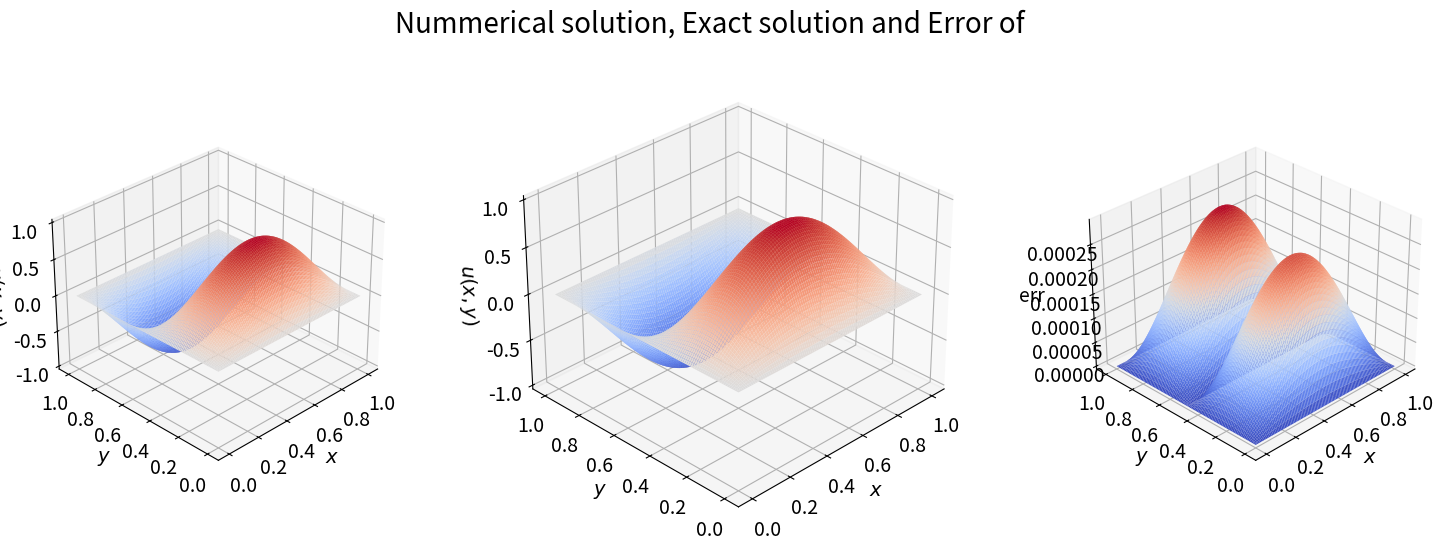
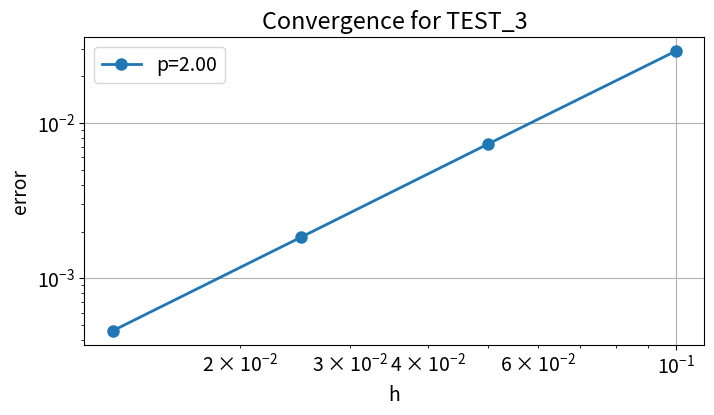

Write Python code to recreate these figures, in order.
import numpy as np
from scipy.linalg import solve
import scipy.sparse as sparse             # Sparse matrices
from scipy.sparse.linalg import spsolve   # Linear solver for sparse matrices
import matplotlib.pyplot as plt
newparams = {'figure.figsize': (8.0, 4.0), 'axes.grid': True,
             'lines.markersize': 8, 'lines.linewidth': 2,
             'font.size': 14}
plt.rcParams.update(newparams)
from mpl_toolkits.mplot3d import Axes3D     # For 3-d plot
from matplotlib import cm
from matplotlib import ticker



"""Functions used in class"""
# Define index mapping
def I(i, j, N):
    return j * (N + 1) + i

# Normal function to get the matrix A, for convergence of order 2, also returns x, y for the grid
def get_Axy(bvp, N):
    # N, Number of intervals
    # Gridsize
    h = (bvp.b - bvp.a) / N
    # Total number of unknowns
    N2 = (N + 1) * (N + 1)
    # Make the grid
    y, x = np.ogrid[bvp.a:bvp.b:(N + 1) * 1j, bvp.a:bvp.b:(N + 1) * 1j]

    # Define zero matrix A of right size and insert 0
    A = sparse.dok_matrix((N2, N2))
    # some constans
    muhh = - bvp.mu / (h * h)
    h2 = 1 / (2 * h)

    # set in the inner values
    for i in range(1, N):
        for j in range(1, N):
            index = bvp.I(i, j, N)
            v1, v2 = bvp.V(x[0, i], y[j, 0])
            A[index, index] = - 4 * muhh  # U_ij, U_p
            A[index, index - N - 1] = muhh - v2 * h2  # U_{i,j-1}, U_s
            A[index, index + N + 1] = muhh + v2 * h2  # U_{i,j+1}, U_n
            A[index, index - 1] = muhh - v1 * h2  # U_{i-1,j}, U_w
            A[index, index + 1] = muhh + v1 * h2  # U_{i+1,j}, U_e

    # Incorporate boundary conditions
    # Add boundary values related to unknowns from the first and last grid ROW
    for j in [0, N]:
        for i in range(0, N + 1):
            index = bvp.I(i, j, N)
            A[index, index] = 1

    # Add boundary values related to unknowns from the first and last grid COLUMN
    for i in [0, N]:
        for j in range(0, N + 1):
            index = bvp.I(i, j, N)
            A[index, index] = 1
    return A, x, y

# Function to get the matrix A for the circle quadrant, order 1 for small h/ big N, also returns x, y
def get_Axy_circle_quadrant(bvp, N):
    # N, Number of intervals
    # Gridsize
    h = (bvp.b - bvp.a) / N
    # Total number of unknowns
    N2 = (N + 1) * (N + 1)
    # Make the grid
    y, x = np.ogrid[bvp.a:bvp.b:(N + 1) * 1j, bvp.a:bvp.b:(N + 1) * 1j]
    # Define zero matrix A of right size and insert 0
    A = sparse.dok_matrix((N2, N2))
    # some constants
    muhh = - bvp.mu / (h * h)
    h1 = 1 / h
    h2 = 1 / (2 * h)

    # Matrix to store what kind of point we are working on.
    P = sparse.dok_matrix((N+1, N+1))
    # 0: normal inner point, or point outside of the circle quadrant
    # 1: The point to the east is on the circle quadrant, but not the north point
    # 2: The point to the north is on the circle quadrant, but not the east point
    # 3: Both the point to the east and the north are on the circle quadrant
    # classify the point like given over
    for i in range(1, N):
        for j in range(1, N):
            xp = x[0, i]
            yp = y[j, 0]
            if (xp + h) ** 2 + yp ** 2 >= bvp.c and xp ** 2 + (yp + h) ** 2 < bvp.c:
                P[i, j] = 1
            if xp ** 2 + (yp + h) ** 2 >= bvp.c and (xp + h) ** 2 + yp ** 2 < bvp.c:
                P[i, j] = 2
            if (xp + h) ** 2 + (yp + h) ** 2 >= bvp.c and \
                    (xp + h) ** 2 + yp ** 2 < bvp.c and xp ** 2 + (yp + h) ** 2 < bvp.c:
                P[i, j] = 3

    # Give the points "there values" according to P matrix
    for i in range(1, N):
        for j in range(1, N):
            index = bvp.I(i, j, N)
            xp = x[0, i]
            yp = y[j, 0]
            v1, v2 = bvp.V(xp, yp)
            if P[i, j] == 0:
                A[index, index] = - 4 * muhh  # U_ij, U_p
                A[index, index - N - 1] = muhh - v2 * h2  # U_{i,j-1}, U_s
                A[index, index + N + 1] = muhh + v2 * h2  # U_{i,j+1}, U_n
                A[index, index - 1] = muhh - v1 * h2  # U_{i-1,j}, U_w
                A[index, index + 1] = muhh + v1 * h2  # U_{i+1,j}, U_e
            if P[i, j] == 1:
                rho = (np.sqrt(bvp.c - yp ** 2) - xp) / h
                A[index, index] = - 2 * muhh - 2 * muhh / rho \
                                  - (2 * xp / (rho * h * h) + h1 / rho - h1) * v1  # U_ij, U_p
                A[index, index - 1] = 2 * muhh / (1 + rho) \
                                       + (2 * xp / (h * h * (rho + 1)) - h1 * rho / (rho + 1)) * v1  # U_{i-1,j}, U_w
                A[index, index + 1] = 2 * muhh / (rho * (rho + 1)) \
                                       + (2 * xp / (h * h * rho * (rho + 1)) + h1 / (
                            rho * (rho + 1))) * v1  # U_{i+1,j}, U_e
                A[index, index - N - 1] = muhh - v2 * h2  # U_{i,j-1}, U_s
                A[index, index + N + 1] = muhh + v2 * h2  # U_{i,j+1}, U_n
            if P[i, j] == 2:
                eta = (np.sqrt(bvp.c - xp ** 2) - yp) / h
                A[index, index] += - 2 * muhh - 2 * muhh / eta \
                                   - (2 * yp / (eta * h * h) + h1 / eta - h1) * v2  # U_ij, U_p
                A[index, index - N - 1] += 2 * muhh / (1 + eta) \
                                           + (2 * yp / (h * h * (eta + 1)) - h1 * eta / (
                            eta + 1)) * v2  # U_{i,j-1}, U_s
                A[index, index + N + 1] += 2 * muhh / (eta * (eta + 1)) \
                                           + (2 * yp / (h * h * eta * (eta + 1)) + h1 / (
                        eta * (eta + 1))) * v2  # U_{i,j+1}, U_n
                A[index, index - 1] += muhh - v1 * h2  # U_{i-1,j}, U_w
                A[index, index + 1] += muhh + v1 * h2  # U_{i+1,j}, U_e
            if P[i, j] == 3:
                rho = (np.sqrt(bvp.c - yp ** 2) - xp) / h
                A[index, index] = - 2 * muhh - 2 * muhh / rho \
                                  - (2 * xp / (rho * h * h) + h1 / rho - h1) * v1  # U_ij, U_p
                A[index, index - 1] = 2 * muhh / (1 + rho) \
                                      + (2 * xp / (h * h * (rho + 1)) - h1 * rho / (rho + 1)) * v1  # U_{i-1,j}, U_w
                A[index, index + 1] = 2 * muhh / (rho * (rho + 1)) \
                                      + (2 * xp / (h * h * rho * (rho + 1)) + h1 / (
                        rho * (rho + 1))) * v1  # U_{i+1,j}, U_e
                eta = (np.sqrt(bvp.c - xp ** 2) - yp) / h
                A[index, index] += - 2 * muhh - 2 * muhh / eta \
                                   - (2 * yp / (eta * h * h) + h1 / eta - h1) * v2  # U_ij, U_p
                A[index, index - N - 1] += 2 * muhh / (1 + eta) \
                                           + (2 * yp / (h * h * (eta + 1)) - h1 * eta / (
                        eta + 1)) * v2  # U_{i,j-1}, U_s
                A[index, index + N + 1] += 2 * muhh / (eta * (eta + 1)) \
                                           + (2 * yp / (h * h * eta * (eta + 1)) + h1 / (
                        eta * (eta + 1))) * v2  # U_{i,j+1}, U_n

    # Boundary condition of circle quadrant
    for i in range(1, N):
        for j in range(1, N):
            if x[0, i] ** 2 + y[j, 0] ** 2 >= bvp.c:
                index = bvp.I(i, j, N)
                A[index, index] = 1  # U_ij
                # clean up
                A[index, index - N - 1] = 0  # U_{i,j-1}, U_s
                A[index, index + N + 1] = 0  # U_{i,j+1}, U_n
                A[index, index - 1] = 0  # U_{i-1,j}, U_w
                A[index, index + 1] = 0  # U_{i+1,j}, U_e

    # Add boundary values for the square
    # Add boundary values related to unknowns from the first and last grid ROW
    for j in [0, N]:
        for i in range(0, N + 1):
            index = bvp.I(i, j, N)
            A[index, index] = 1

    # Add boundary values related to unknowns from the first and last grid COLUMN
    for i in [0, N]:
        for j in range(0, N + 1):
            index = bvp.I(i, j, N)
            A[index, index] = 1
    return A, x, y


# Function to get A matrix for longer stepsizes in 1d, order 1 (for small h/ big N), also returns x, y
def get_Axy_square_longer_step_1d(bvp, N):
    # N, Number of intervals
    # Gridsize
    h = (bvp.b - bvp.a) / N
    # Total number of unknowns
    N2 = (N + 1) * (N + 1)
    # Make the grid
    y, x = np.ogrid[bvp.a:bvp.b:(N + 1) * 1j, bvp.a:bvp.b:(N + 1) * 1j]

    # Define zero matrix A of right size and insert 0
    A = sparse.dok_matrix((N2, N2))
    # one constant
    muhh = - bvp.mu / (h * h)

    # set in the inner values
    for i in range(1, N):
        for j in range(1, N):
            index = bvp.I(i, j, N)
            v1, v2 = bvp.V(x[0, i], y[j, 0])
            A[index, index] = - 4 * muhh + v1 / h - v2 / h  # U_ij, U_p
            A[index, index - N - 1] = muhh   # U_{i,j-1}, U_s
            A[index, index + N + 1] = muhh + v2 / h  # U_{i,j+1}, U_n
            A[index, index - 1] = muhh - v1 / h  # U_{i-1,j}, U_w
            A[index, index + 1] = muhh  # U_{i+1,j}, U_e

    # Incorporate boundary conditions
    # Add boundary values related to unknowns from the first and last grid ROW
    for j in [0, N]:
        for i in range(0, N + 1):
            index = bvp.I(i, j, N)
            A[index, index] = 1

    # Add boundary values related to unknowns from the first and last grid COLUMN
    for i in [0, N]:
        for j in range(0, N + 1):
            index = bvp.I(i, j, N)
            A[index, index] = 1

    return A, x, y


# function to apply the boundary condition G to F in the right places on a square
def apply_bcs_square(F, G, N, bvp):
    # Add boundary values related to unknowns from the first and last grid ROW
    bc_indices = np.array([bvp.I(i, j, N) for j in [0, N] for i in range(0, N + 1)])
    F[bc_indices] = G[bc_indices]

    # Add boundary values related to unknowns from the first and last grid COLUMN
    bc_indices = np.array([bvp.I(i, j, N) for i in [0, N] for j in range(0, N + 1)])
    F[bc_indices] = G[bc_indices]
    return F


# function to apply the boundary condition G to F in the right places on a circle quadrant
def apply_bsc_circle_quadrant(F, G, N, bvp):
    # Add boundary values for the square first
    F = apply_bcs_square(F, G, N, bvp)
    # Make the grid
    y, x = np.ogrid[bvp.a:bvp.b:(N + 1) * 1j, bvp.a:bvp.b:(N + 1) * 1j]
    for i in range(1, N):
        for j in range(1, N):
            if x[0, i] ** 2 + y[j, 0] ** 2 >= bvp.c:
                index = bvp.I(i, j, N)
                F[index] = G[index]

    return F


# Function for Boundary condition on square
def G_square(x, y, bvp, N):
    G = np.zeros((N+1, N+1))
    G[0, :] = bvp.gs(x).ravel()
    G[-1, :] = bvp.gn(x).ravel()
    G[:, 0] = bvp.gw(y).ravel()
    G[:, -1] = bvp.ge(y).ravel()
    return G


# Function for Boundary condition on circle quadrant
def G_circle_quadrant(x, y, bvp, N):
    # ge and gn may do not exist, do gc
    G = sparse.dok_matrix((N + 1, N + 1))
    for i in range(0, N + 1):
        for j in range(0, N + 1):
            if x[0, i] ** 2 + y[j, 0] ** 2 >= bvp.c:
                G[i, j] = bvp.gc(x[0, i], y[j, 0])
    G = G.toarray()
    # gw and gs exist, so do them last
    G[0, :] = bvp.gs(x).ravel()
    G[:, 0] = bvp.gw(y).ravel()

    return G

"""Class"""
# A class to hold the parameters of the BVP
# -mu div grad u + V * grad u = f, on (a,b)x(a,b), u = g on Boundary, with Dirichlet boundary conditions
class BVP(object):
    def __init__(self, f, V, gs=None, gn=None, gw=None, ge=None, a=0, b=1, mu=1, uexact=None, I=I, get_Axy=get_Axy,
                 apply_bcs=apply_bcs_square, G=G_square, c=1, gc=None):
        self.f = f       # Source function
        self.V = V       # function representing the vector
        self.gs = gs     # S boundary condition
        self.gn = gn     # N boundary condition
        self.gw = gw     # W boundary condition
        self.ge = ge     # E boundary condition
        self.a = a       # Interval
        self.b = b
        self.mu = mu    # constant mu
        self.uexact = uexact  # The exact solution, if known.
        self.I = I      # index mapping
        self.get_Axy = get_Axy  # Get matrix A and x, y
        self.apply_bcs = apply_bcs  # apply boundary in F
        self.G = G  # Boundary condition for F.
        self.c = c  # constant for circle quadrant boundary condition, i.e. x^2 + y^2 = c
        self.gc = gc  # Boundary condition for circle quadrant boundary condition, i.e. x^2 + y^2 = c

"""Functions not used in class"""
# solve the BVP and plot it if value plot=True
def solve_BVP_and_plot(bvp, N, test, plot=True, view=225, save=False):
    # Make grid and matrix
    A, x, y = bvp.get_Axy(bvp, N)
    F = bvp.f(x, y).ravel()
    G = bvp.G(x, y, bvp, N).ravel()
    # Apply bcs
    F = bvp.apply_bcs(F, G, N, bvp)
    # Solve
    A_csr = A.tocsr()
    U = spsolve(A_csr, F).reshape((N+1, N+1))

    try:
        U_exact = bvp.uexact(x, y)
        err = np.abs(U - U_exact)
        print('The error is {:.2e}'.format(np.max(np.max(err))) + ", N = " + str(N))
        if plot:
            fig = plt.figure(num=test, figsize=(18, 6), dpi=100)
            fig.suptitle("Nummerical solution, Exact solution and Error of" +test, fontsize=20)
            ax1 = fig.add_subplot(1, 3, 1, projection='3d')
            ax2 = fig.add_subplot(1, 3, 2, projection='3d')
            ax3 = fig.add_subplot(1, 3, 3, projection='3d')

            ax1 = plot2D(ax1, x, y, U, view=view)
            ax2 = plot2D(ax2, x, y, U_exact, view=view,)
            ax3 = plot2D(ax3, x, y, err, view=view, zlabel="err")

            formatter = ticker.ScalarFormatter()
            formatter.set_scientific(True)
            formatter.set_powerlimits((-2, 2))
            ax3.w_zaxis.set_major_formatter(formatter)

            # Set to "save" to True to save the plot
            plt.subplots_adjust(hspace=0.3, wspace=0.45)
            if save:
                plt.savefig(get_name_of_plot(test) + ".pdf", bbox_inches='tight')

        return err
    except:
        print("No excat solution given")
        fig = plt.figure(num=test, figsize=(6, 6), dpi=100)
        fig.suptitle("Nummerical solution, Exact solution and Error of" + test, fontsize=20)
        ax1 = fig.add_subplot(1, 1, 1, projection='3d')
        ax1 = plot2D(ax1, x, y, U, view=view)
        # Set to "save" to True to save the plot
        plt.subplots_adjust(hspace=0.3, wspace=0.45)
        # Set to "save" to True to save the plot
        if save:
            plt.savefig(get_name_of_plot(test) + ".pdf", bbox_inches='tight')
        return None


# Function to find the order of convergence
def convergence(bvp, P, N=10):
    # Measure the error for different stepsizes.
    # Require bvp.uexact to be set.
    # Number of different stepsizes
    Hconv = np.zeros(P)  #log(h) = log(1/N) = -log(N)
    Econv = np.zeros(P)
    for p in range(P):
        Eh = solve_BVP_and_plot(bvp, N, "", plot=False)
        Econv[p] = np.max(np.max(Eh))
        Hconv[p] = 1 / N
        N *= 2  # Double the number of intervals
    order = np.polyfit(np.log(Hconv), np.log(Econv), 1)[0]   # Measure the order
    return Hconv, Econv, order


"""Functions related to plotting"""
# fix name of plot, for saving
def get_name_of_plot(title):
    for i in range(len(title)):
        if title[i] == " ":
            title[i] = "_"
    return title


# Plot x, y, and u(x, y)
def plot2D(ax, X, Y, Z, view=270, zlabel='$u(x,y)$'):
    ax.plot_surface(X, Y, Z, rstride=1, cstride=1, cmap=cm.coolwarm)  # Surface-plot
    # Set initial view angle
    ax.view_init(30, view)

    # Set labels and show figure
    ax.set_xlabel('$x$')
    ax.set_ylabel('$y$')
    ax.set_zlabel(zlabel)
    return ax

# Function to make a convergence plot
def plot_convergence(H, E, p, title, save=False):
    plt.figure()
    plt.loglog(H, E, 'o-', label='p={:.2f}'.format(p))
    plt.grid('on')
    plt.xlabel('h')
    plt.ylabel('error')
    plt.title(title)
    plt.legend()

    # Set to "save" to True to save the plot
    if save:
        plt.savefig(get_name_of_plot(title) + ".pdf", bbox_inches='tight')


"""Code for Tests and tasks"""

def TEST_1(N, P=4, save=False):
    # Test just the possion problem
    print("------------------------------------------")
    print("Test 1, N = ", N)
    # Boundary conditions and source functions.
    gs = lambda x: np.zeros_like(x)
    gn = lambda x: np.sin(x) * np.sin(1)
    gw = lambda y: np.zeros_like(y)
    ge = lambda y: np.sin(1) * np.sin(y)
    f = lambda x, y: 2 * np.sin(x) * np.sin(y)

    # excat solution
    uexact = lambda x, y: np.sin(x) * np.sin(y)

    # function acting as vector
    def V(x, y):
        return 0, 0

    test = BVP(f, V, gs=gs, gn=gn, gw=gw, ge=ge, uexact=uexact)
    solve_BVP_and_plot(test, N, "TEST_1", save=save)
    print("------------------------------------------")
    print("Test convergence for TEST_1")
    Hconv, Econv, order = convergence(test, P=P)
    plot_convergence(Hconv, Econv, order, "Convergence for TEST_1", save=save)
    print("Convergence order: " + "{:.2f}".format(order))
    print("------------------------------------------")


def TEST_2(N, P=4, save=False):
    print("------------------------------------------")
    print("Test 2, N = ", N)
    # Boundary conditions and source functions.
    gs = lambda x: np.zeros_like(x)
    gn = lambda x: np.sin(x) * np.sin(1)
    gw = lambda y: np.zeros_like(y)
    ge = lambda y: np.sin(1) * np.sin(y)
    f = lambda x, y: 2 * np.sin(x) * np.sin(y) + np.sin(x) * np.cos(y) + np.cos(x) * np.sin(y)

    # exact solution
    uexact = lambda x, y: np.sin(x) * np.sin(y)

    # function acting as vector
    def V(x, y):
        return 1, 1

    test = BVP(f, V,  gs=gs, gn=gn, gw=gw, ge=ge, uexact=uexact)
    solve_BVP_and_plot(test, N, "TEST_2", save=save)
    print("------------------------------------------")
    print("Test convergence for TEST_2")
    Hconv, Econv, order = convergence(test, P=P)
    plot_convergence(Hconv, Econv, order, "Convergence for TEST_2", save=save)
    print("Convergence order: " + "{:.2f}".format(order))
    print("------------------------------------------")


def TEST_3(N, P=4, c1=1, c2=1, save=False):
    print("------------------------------------------")
    print("Test 3, N = ", N)
    # Boundary conditions and source functions.
    gs = lambda x: np.zeros_like(x)
    gn = lambda x: np.zeros_like(x)
    gw = lambda y: np.zeros_like(y)
    ge = lambda y: np.zeros_like(y)
    f = lambda x, y: 5 * np.pi * np.pi * np.sin(1 * np.pi * x) * np.sin(2 * np.pi * y) \
                     + c1 * np.pi * np.cos(1 * np.pi * x) * np.sin(2 * np.pi * y) \
                     + c2 * 2 * np.pi * np.sin(1 * np.pi * x) * np.cos(2 * np.pi * y)

    # exact solution
    uexact = lambda x, y: np.sin(1 * np.pi * x) * np.sin(2 * np.pi * y)

    # function acting as vector
    def V(x, y):
        return c1, c2

    test = BVP(f, V, gs=gs, gn=gn, gw=gw, ge=ge, uexact=uexact)
    solve_BVP_and_plot(test, N, "TEST_3", save=save)
    print("------------------------------------------")
    print("Test convergence for TEST_3")
    Hconv, Econv, order = convergence(test, P=P)
    plot_convergence(Hconv, Econv, order, "Convergence for TEST_3", save=save)
    print("Convergence order: " + "{:.2f}".format(order))
    print("------------------------------------------")

def TEST_4(N, P=4, save=False):
    print("------------------------------------------")
    print("Test 3, N = ", N)
    # Boundary conditions and source functions.
    gs = lambda x: np.zeros_like(x)
    gn = lambda x: np.zeros_like(x)
    gw = lambda y: np.zeros_like(y)
    ge = lambda y: np.zeros_like(y)
    f = lambda x, y: 5 * np.pi * np.pi * np.sin(1 * np.pi * x) * np.sin(2 * np.pi * y) \
                     + x * np.pi * np.cos(1 * np.pi * x) * np.sin(2 * np.pi * y) \
                     + y * 2 * np.pi * np.sin(1 * np.pi * x) * np.cos(2 * np.pi * y)
    # exact solution
    uexact = lambda x, y: np.sin(1 * np.pi * x) * np.sin(2 * np.pi * y)

    # function acting as vector
    def V(x, y):
        return x, y

    test = BVP(f, V, gs=gs, gn=gn, gw=gw, ge=ge, uexact=uexact)
    solve_BVP_and_plot(test, N, "", save=save)
    print("------------------------------------------")
    print("Test convergence for TEST_4")
    Hconv, Econv, order = convergence(test, P=P)
    plot_convergence(Hconv, Econv, order, "Convergence for TEST_3", save=save)
    print("Convergence order: " + "{:.2f}".format(order))
    print("------------------------------------------")


def TEST_4_long_step(N, P=4, save=False):
    print("------------------------------------------")
    print("Test 3, N = ", N)
    # Boundary conditions and source functions.
    gs = lambda x: np.zeros_like(x)
    gn = lambda x: np.zeros_like(x)
    gw = lambda y: np.zeros_like(y)
    ge = lambda y: np.zeros_like(y)
    f = lambda x, y: 5 * np.pi * np.pi * np.sin(1 * np.pi * x) * np.sin(2 * np.pi * y) \
                     + y * np.pi * np.cos(1 * np.pi * x) * np.sin(2 * np.pi * y) \
                     - x * 2 * np.pi * np.sin(1 * np.pi * x) * np.cos(2 * np.pi * y)

    # exact solution
    uexact = lambda x, y: np.sin(1 * np.pi * x) * np.sin(2 * np.pi * y)

    # function acting as vector
    def V(x, y):
        return y, -x

    test = BVP(f, V, gs=gs, gn=gn, gw=gw, ge=ge, uexact=uexact, get_Axy=get_Axy_square_longer_step_1d)
    solve_BVP_and_plot(test, N, "TEST_4 long step", save=save)
    print("------------------------------------------")
    print("Test convergence for TEST_4 long step")
    Hconv, Econv, order = convergence(test, P=P, N=10)
    plot_convergence(Hconv, Econv, order, "Convergence for TEST_4 long step", save=save)
    print("Convergence order: " + "{:.2f}".format(order))
    print("------------------------------------------")

def TEST_1c(N, P=4, c1=1, c2=1, save=False):
    print("------------------------------------------")
    print("Test 3 1c, N = ", N)
    # Boundary conditions and source functions.
    gs = lambda x: 1 - x * x
    gw = lambda y: 1 - y * y
    gc = lambda x, y: 0
    f = lambda x, y: 4 - c1 * 2 * x - c2 * 2 * y

    # exact solution
    def uexact(x, y):
        n = np.shape(x)[1]
        uexact = sparse.dok_matrix((n, n))
        for i in range(0, n):
            for j in range(0, n):
                if x[0, i] ** 2 + y[j, 0] ** 2 >= 1:
                    uexact[i, j] = 0
                else:
                    uexact[i, j] = 1 - x[0, i] ** 2 - y[j, 0] ** 2

        return uexact.toarray()

    # function acting as vector
    def V(x, y):
        return c1, c2

    test = BVP(f, V, gs=gs, gw=gw, gc=gc, uexact=uexact, get_Axy=get_Axy_circle_quadrant, apply_bcs=apply_bsc_circle_quadrant, G=G_circle_quadrant)
    solve_BVP_and_plot(test, N, "TEST_1c", view=45, save=save)
    print("------------------------------------------")
    print("Test convergence for TEST_1c")
    Hconv, Econv, order = convergence(test, P=P, N=65)
    plot_convergence(Hconv, Econv, order, "Convergence for TEST_1c", save=save)
    print("Convergence order: " + "{:.2f}".format(order))
    print("------------------------------------------")


def Task_1d(N, P=4, save=False):
    print("------------------------------------------")
    print("Task 1d, N = ", N)
    # Boundary conditions and source functions.
    gs = lambda x: np.zeros_like(x)
    gn = lambda x: np.zeros_like(x)
    gw = lambda y: np.zeros_like(y)
    ge = lambda y: np.zeros_like(y)
    f = lambda x, y: np.ones((np.shape(x)[1], np.shape(y)[0]))

    # function acting as vector
    def V(x, y):
        return y, -x

    test = BVP(f, V,  gs=gs, gn=gn, gw=gw, ge=ge, mu=1e-2)
    solve_BVP_and_plot(test, N, "Task 1d", view=255, save=save)
    print("------------------------------------------")


def Task_1d_long_step(N, P=4, save=False):
    print("------------------------------------------")
    print("Task 1d long step, N = ", N)
    # Boundary conditions and source functions.
    gs = lambda x: np.zeros_like(x)
    gn = lambda x: np.zeros_like(x)
    gw = lambda y: np.zeros_like(y)
    ge = lambda y: np.zeros_like(y)
    f = lambda x, y: np.ones((np.shape(x)[1], np.shape(y)[0]))

    # function acting as vector
    def V(x, y):
        return y, -x

    test = BVP(f, V,  gs=gs, gn=gn, gw=gw, ge=ge, mu=1e-2, get_Axy=get_Axy_square_longer_step_1d)
    solve_BVP_and_plot(test, N, "Task 1d long step", view=255, save=save)
    print("------------------------------------------")



"""Run tests"""

#TEST_1(10, save=False)
#TEST_2(10, save=False)
#TEST_3(100, c1=1, c2=-1, save=False)
TEST_4(100, save=False)
#TEST_4_long_step(10, save=False)

"""Run tasks"""
#TEST_1c(50, save=False)
#Task_1d(100)
#Task_1d(10, save=False)
#Task_1d_long_step(10, save=False)

# save=True to save the plots


plt.show()